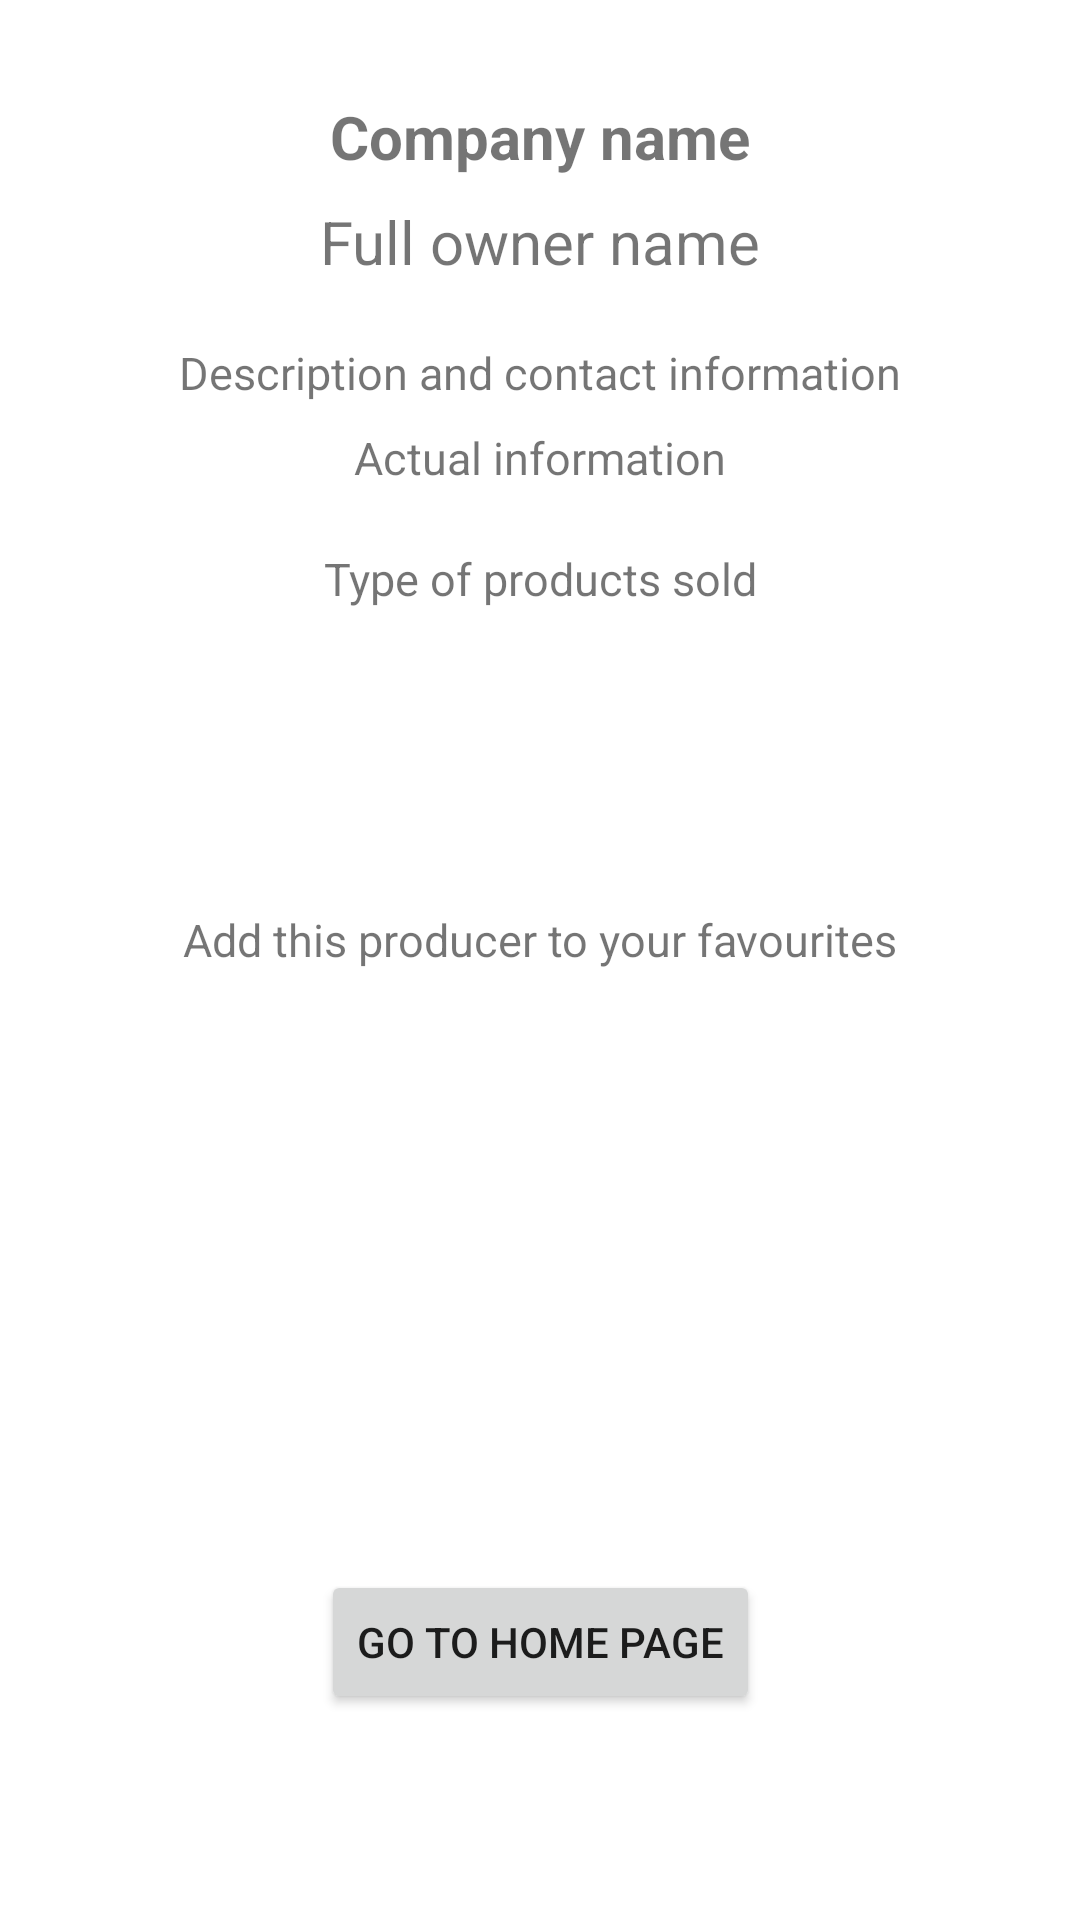

This screen was rendered from an Android layout file. Write that file and the resources it references.
<!-- AndroidManifest.xml: application theme Theme.FirstPrototype -->
<!-- res/layout/activity_producer_profile.xml -->
<?xml version="1.0" encoding="utf-8"?>
<androidx.constraintlayout.widget.ConstraintLayout
    xmlns:android="http://schemas.android.com/apk/res/android"
    xmlns:tools="http://schemas.android.com/tools"
    xmlns:app="http://schemas.android.com/apk/res-auto"
    android:layout_width="match_parent"
    android:layout_height="match_parent"
    tools:context=".ProducerProfile">

    <TextView
        android:id="@+id/profileCompanyName"
        android:layout_width="wrap_content"
        android:layout_height="wrap_content"
        android:layout_marginTop="32dp"
        android:text="Company name"
        android:textStyle="bold"
        android:textSize="20dp"
        app:layout_constraintEnd_toEndOf="parent"
        app:layout_constraintStart_toStartOf="parent"
        app:layout_constraintTop_toTopOf="parent" />

    <TextView
        android:id="@+id/fullName"
        android:layout_width="wrap_content"
        android:layout_height="wrap_content"
        android:layout_marginTop="8dp"
        android:text="Full owner name"
        android:textSize="20dp"
        app:layout_constraintEnd_toEndOf="parent"
        app:layout_constraintStart_toStartOf="parent"
        app:layout_constraintTop_toBottomOf="@id/profileCompanyName" />

    <TextView
        android:id="@+id/descriptionContactText"
        android:layout_width="wrap_content"
        android:layout_height="wrap_content"
        android:layout_marginTop="20dp"
        android:text="Description and contact information"
        android:textSize="15dp"
        app:layout_constraintEnd_toEndOf="parent"
        app:layout_constraintStart_toStartOf="parent"
        app:layout_constraintTop_toBottomOf="@id/fullName" />

    <TextView
        android:id="@+id/descriptionContact"
        android:layout_width="wrap_content"
        android:layout_height="wrap_content"
        android:layout_marginTop="8dp"
        android:text="Actual information"
        android:textSize="15dp"
        app:layout_constraintEnd_toEndOf="parent"
        app:layout_constraintStart_toStartOf="parent"
        app:layout_constraintTop_toBottomOf="@id/descriptionContactText" />

    <TextView
        android:id="@+id/productType"
        android:layout_width="wrap_content"
        android:layout_height="wrap_content"
        android:layout_marginTop="20dp"
        android:text="Type of products sold"
        android:textSize="15dp"
        app:layout_constraintEnd_toEndOf="parent"
        app:layout_constraintStart_toStartOf="parent"
        app:layout_constraintTop_toBottomOf="@id/descriptionContact" />

    <ImageView
        android:id="@+id/star"
        android:layout_width="212dp"
        android:layout_height="172dp"
        android:layout_marginTop="8dp"
        android:src="@drawable/starconverted"
        app:layout_constraintEnd_toEndOf="parent"
        app:layout_constraintHorizontal_bias="0.498"
        app:layout_constraintStart_toStartOf="parent"
        app:layout_constraintTop_toBottomOf="@+id/favouritesText" />

    <TextView
        android:id="@+id/favouritesText"
        android:layout_width="wrap_content"
        android:layout_height="wrap_content"
        android:layout_marginTop="100dp"
        android:text="Add this producer to your favourites"
        android:textSize="15dp"
        app:layout_constraintEnd_toEndOf="parent"
        app:layout_constraintStart_toStartOf="parent"
        app:layout_constraintTop_toBottomOf="@id/productType" />

    <Button
        android:id="@+id/goToHome"
        android:layout_width="wrap_content"
        android:layout_height="wrap_content"
        android:layout_marginTop="20dp"
        android:text="Go to home page"
        app:layout_constraintEnd_toEndOf="parent"
        app:layout_constraintStart_toStartOf="parent"
        app:layout_constraintTop_toBottomOf="@+id/star" />
</androidx.constraintlayout.widget.ConstraintLayout>
<!-- resources referenced by this layout -->
<resources>
  <style name="Theme.FirstPrototype" parent="Theme.MaterialComponents.DayNight.DarkActionBar">
          
          <item name="colorPrimary">@color/color_primary</item>
          <item name="colorPrimaryVariant">@color/color_primary</item>
          <item name="colorOnPrimary">@color/white</item>
          
          <item name="colorSecondary">@color/color_primary</item>
          <item name="colorSecondaryVariant">@color/teal_700</item>
          <item name="colorOnSecondary">@color/black</item>
          
          <item name="android:statusBarColor" tools:targetApi="l">?attr/colorPrimaryVariant</item>
          
          <item name="actionOverflowButtonStyle">@style/ThreeDotsColour</item>
      </style>
  <color name="color_primary">#50ED56</color>
  <color name="white">#FFFFFFFF</color>
  <color name="teal_700">#FF018786</color>
  <color name="black">#FF000000</color>
  <style name="ThreeDotsColour" parent="Widget.AppCompat.Light.ActionButton.Overflow">
          <item name="tint">#FFFFFF</item>
      </style>
</resources>
